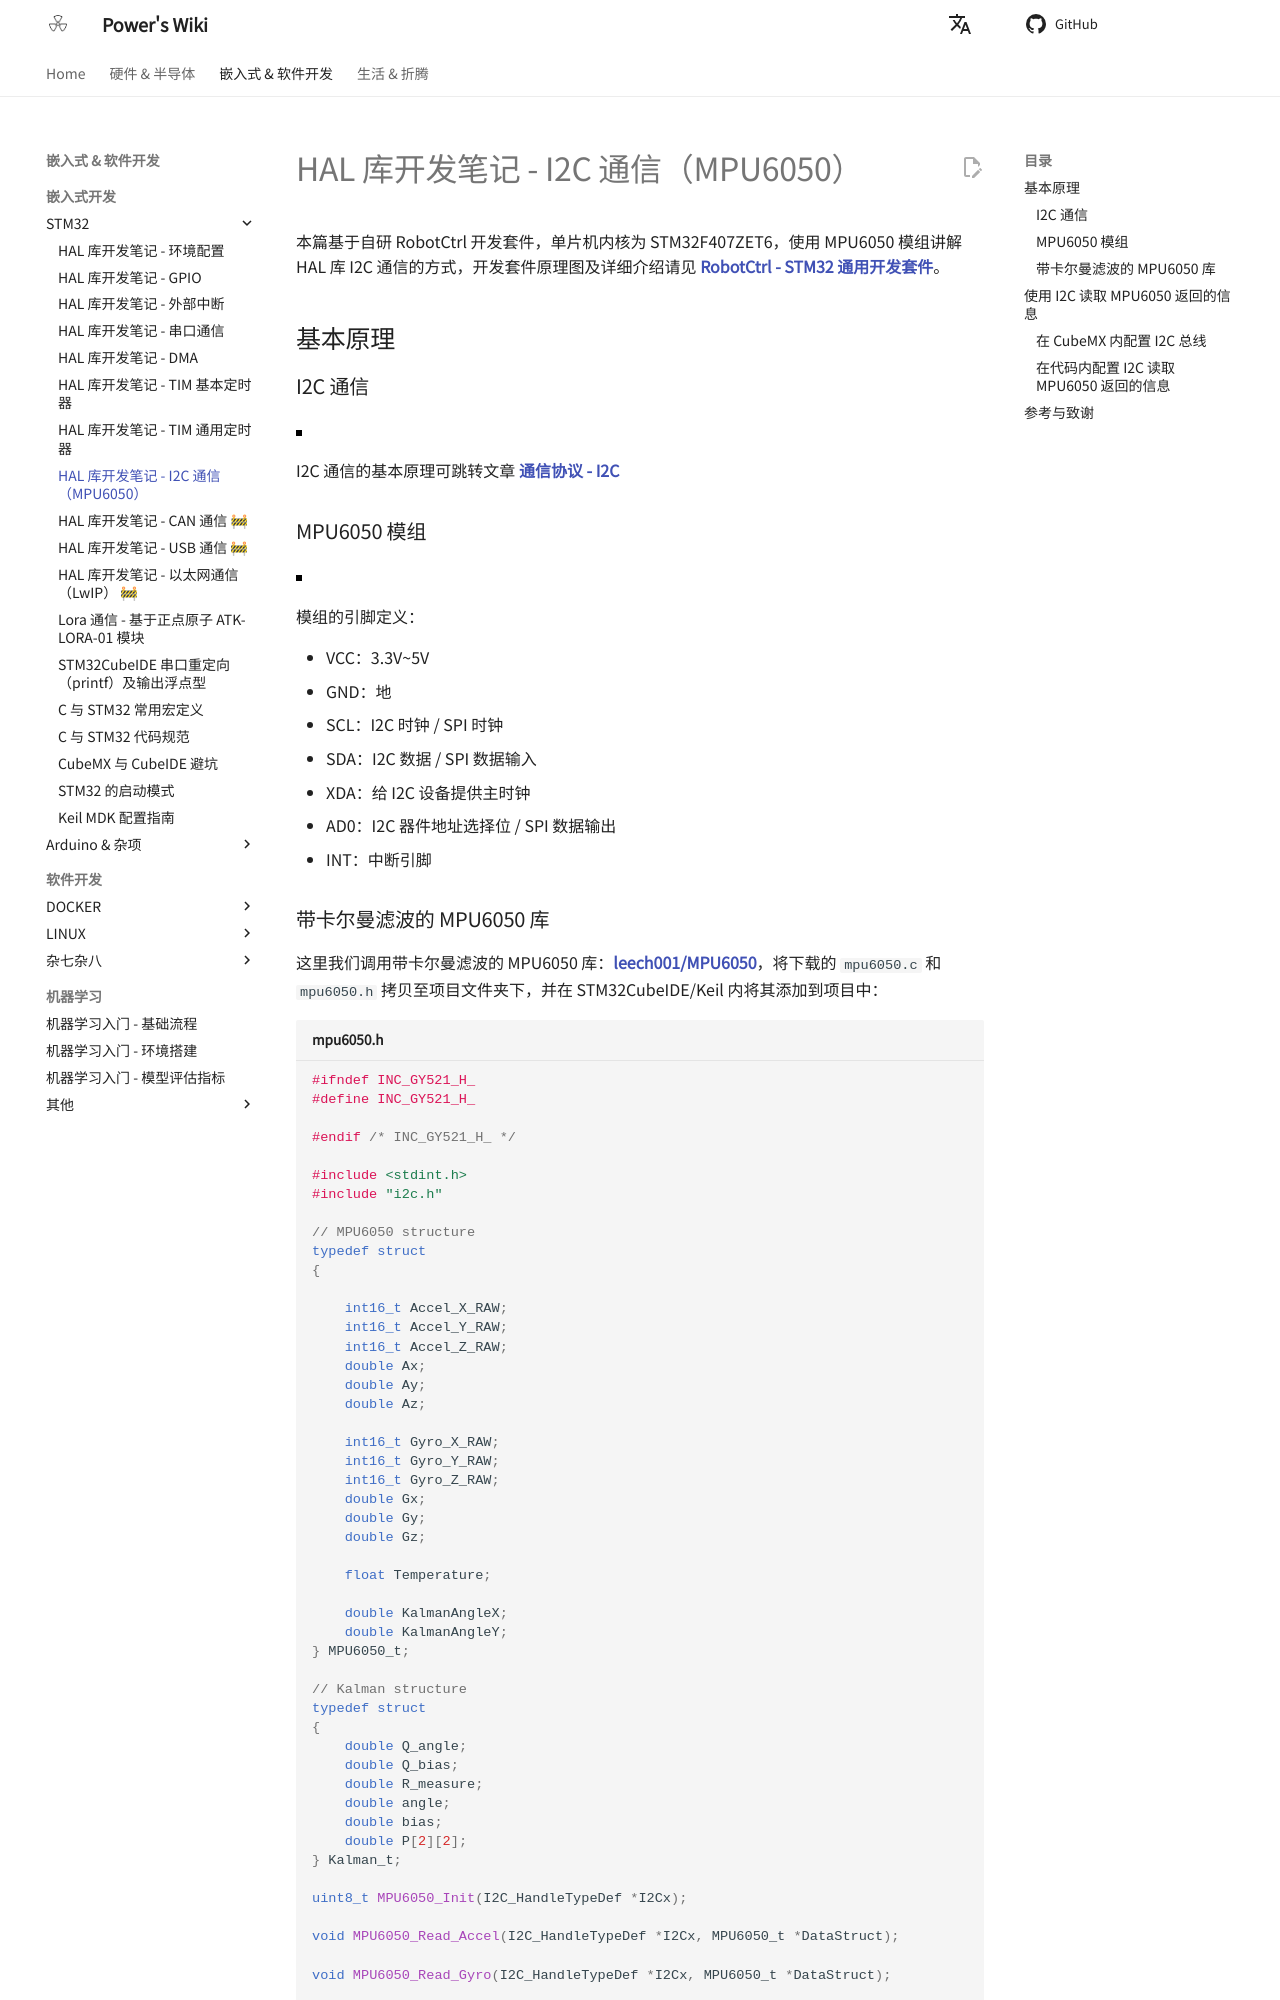

repository: linyuxuanlin/Wiki_MkDocs · page: HAL库开发笔记-I2C通信（MPU6050）/index.html · generator: mkdocs

---
id: HAL库开发笔记-I2C通信（MPU6050）
title: HAL 库开发笔记 - I2C 通信（MPU6050）
---

本篇基于自研 RobotCtrl 开发套件，单片机内核为 STM32F407ZET6，使用 MPU6050 模组讲解 HAL 库 I2C 通信的方式，开发套件原理图及详细介绍请见 [**RobotCtrl - STM32 通用开发套件**](https://wiki-power.com/RobotCtrl-STM32%E9%80%9A%E7%94%A8%E5%BC%80%E5%8F%91%E5%A5%97%E4%BB%B6)。

## 基本原理

### I2C 通信

![](https://wiki-media-1253965369.cos.ap-guangzhou.myqcloud.com/img/20211026174634.png)

I2C 通信的基本原理可跳转文章 [**通信协议 - I2C**](https://wiki-power.com/%E9%80%9A%E4%BF%A1%E5%8D%8F%E8%AE%AE-I2C)

### MPU6050 模组

![](https://wiki-media-1253965369.cos.ap-guangzhou.myqcloud.com/img/20220404145145.png)

模组的引脚定义：

- VCC：3.3V~5V
- GND：地
- SCL：I2C 时钟 / SPI 时钟
- SDA：I2C 数据 / SPI 数据输入
- XDA：给 I2C 设备提供主时钟
- AD0：I2C 器件地址选择位 / SPI 数据输出
- INT：中断引脚
